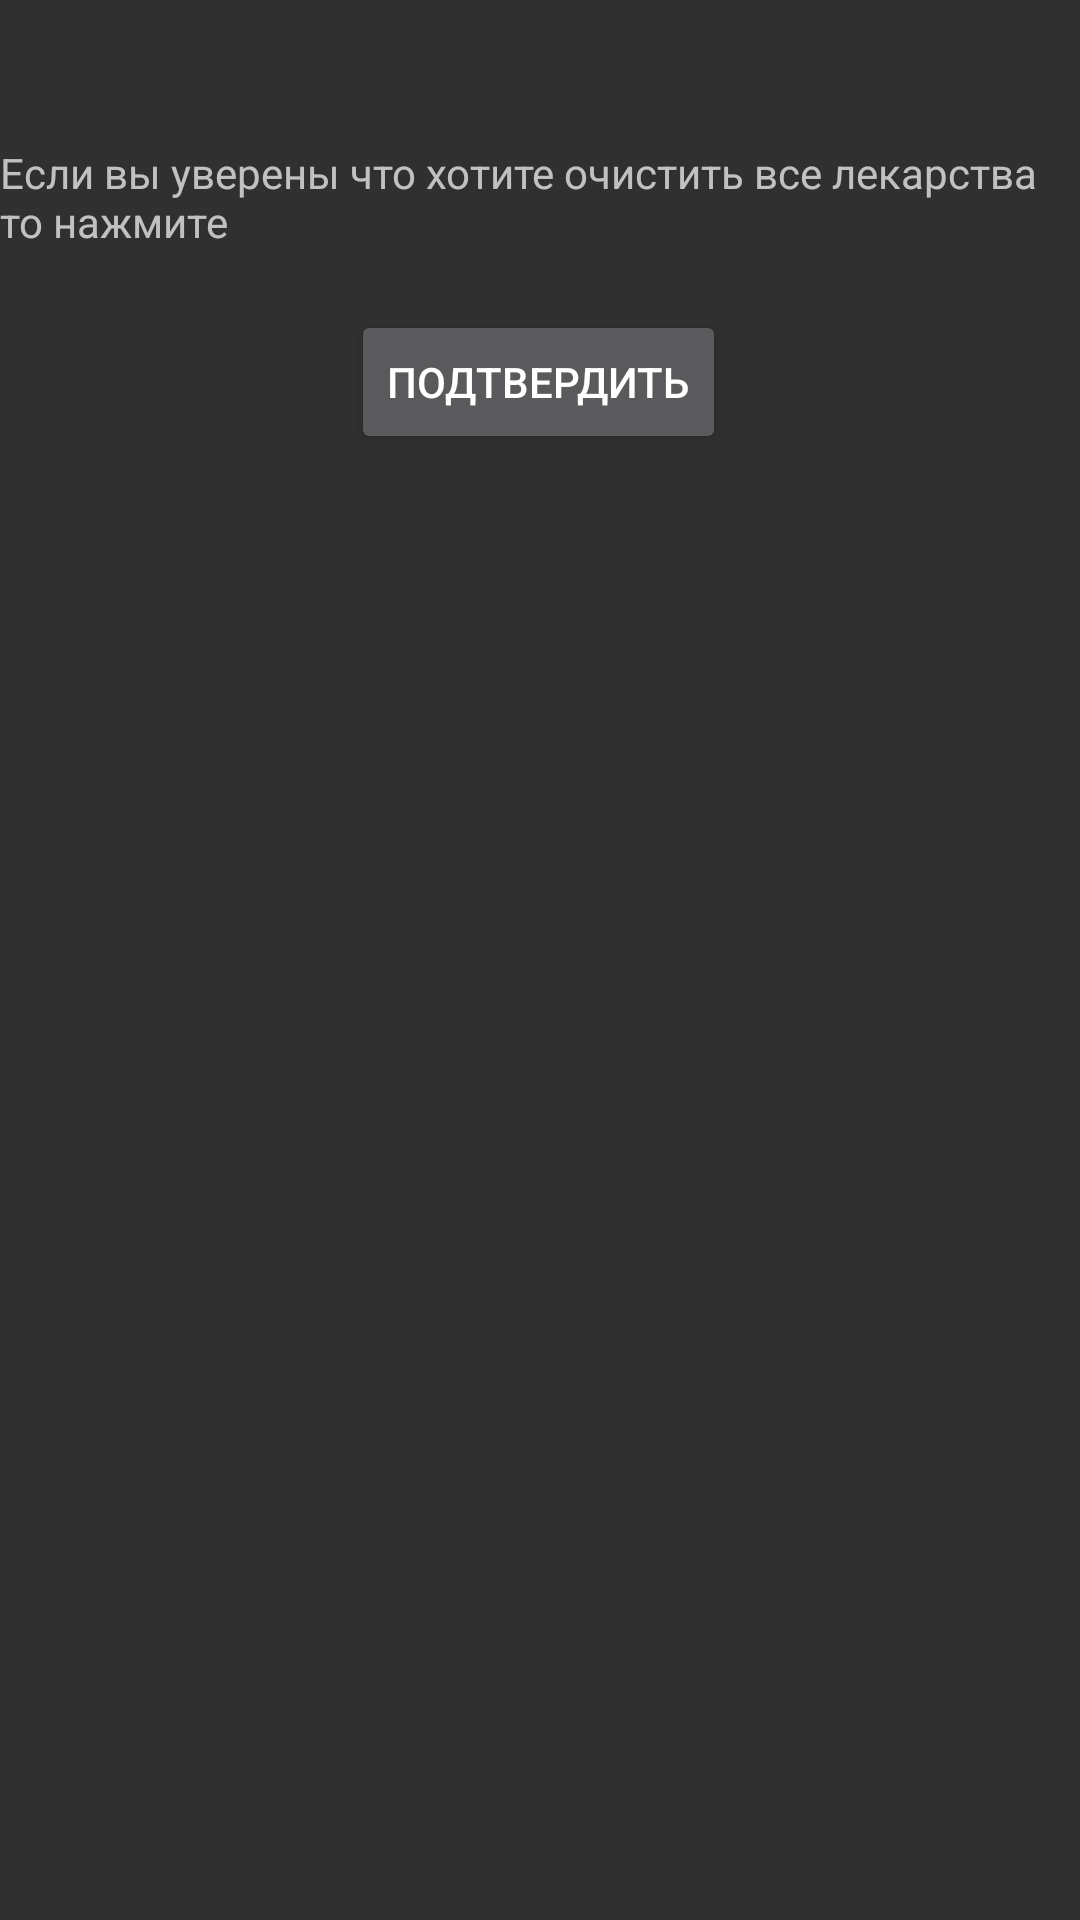

Reconstruct the res/layout file that produces this screen, plus the resources it refers to.
<!-- AndroidManifest.xml: application theme Theme.AppCompat -->
<!-- res/layout/fragment_clear_medicine.xml -->
<?xml version="1.0" encoding="utf-8"?>
<androidx.constraintlayout.widget.ConstraintLayout xmlns:android="http://schemas.android.com/apk/res/android"
    xmlns:app="http://schemas.android.com/apk/res-auto"
    xmlns:tools="http://schemas.android.com/tools"
    android:layout_width="match_parent"
    android:layout_height="match_parent">

    <TextView
        android:id="@+id/textView18"
        android:layout_width="wrap_content"
        android:layout_height="wrap_content"
        android:layout_marginTop="48dp"
        android:text="Если вы уверены что хотите очистить все лекарства то нажмите"
        app:layout_constraintEnd_toEndOf="parent"
        app:layout_constraintStart_toStartOf="parent"
        app:layout_constraintTop_toTopOf="parent" />

    <Button
        android:id="@+id/btnConfirmClearMedicine"
        android:layout_width="wrap_content"
        android:layout_height="wrap_content"
        android:layout_marginTop="20dp"
        android:text="Подтвердить"
        app:layout_constraintEnd_toEndOf="parent"
        app:layout_constraintHorizontal_bias="0.498"
        app:layout_constraintStart_toStartOf="parent"
        app:layout_constraintTop_toBottomOf="@+id/textView18" />
</androidx.constraintlayout.widget.ConstraintLayout>
<!-- resources referenced by this layout -->
<resources>

</resources>
